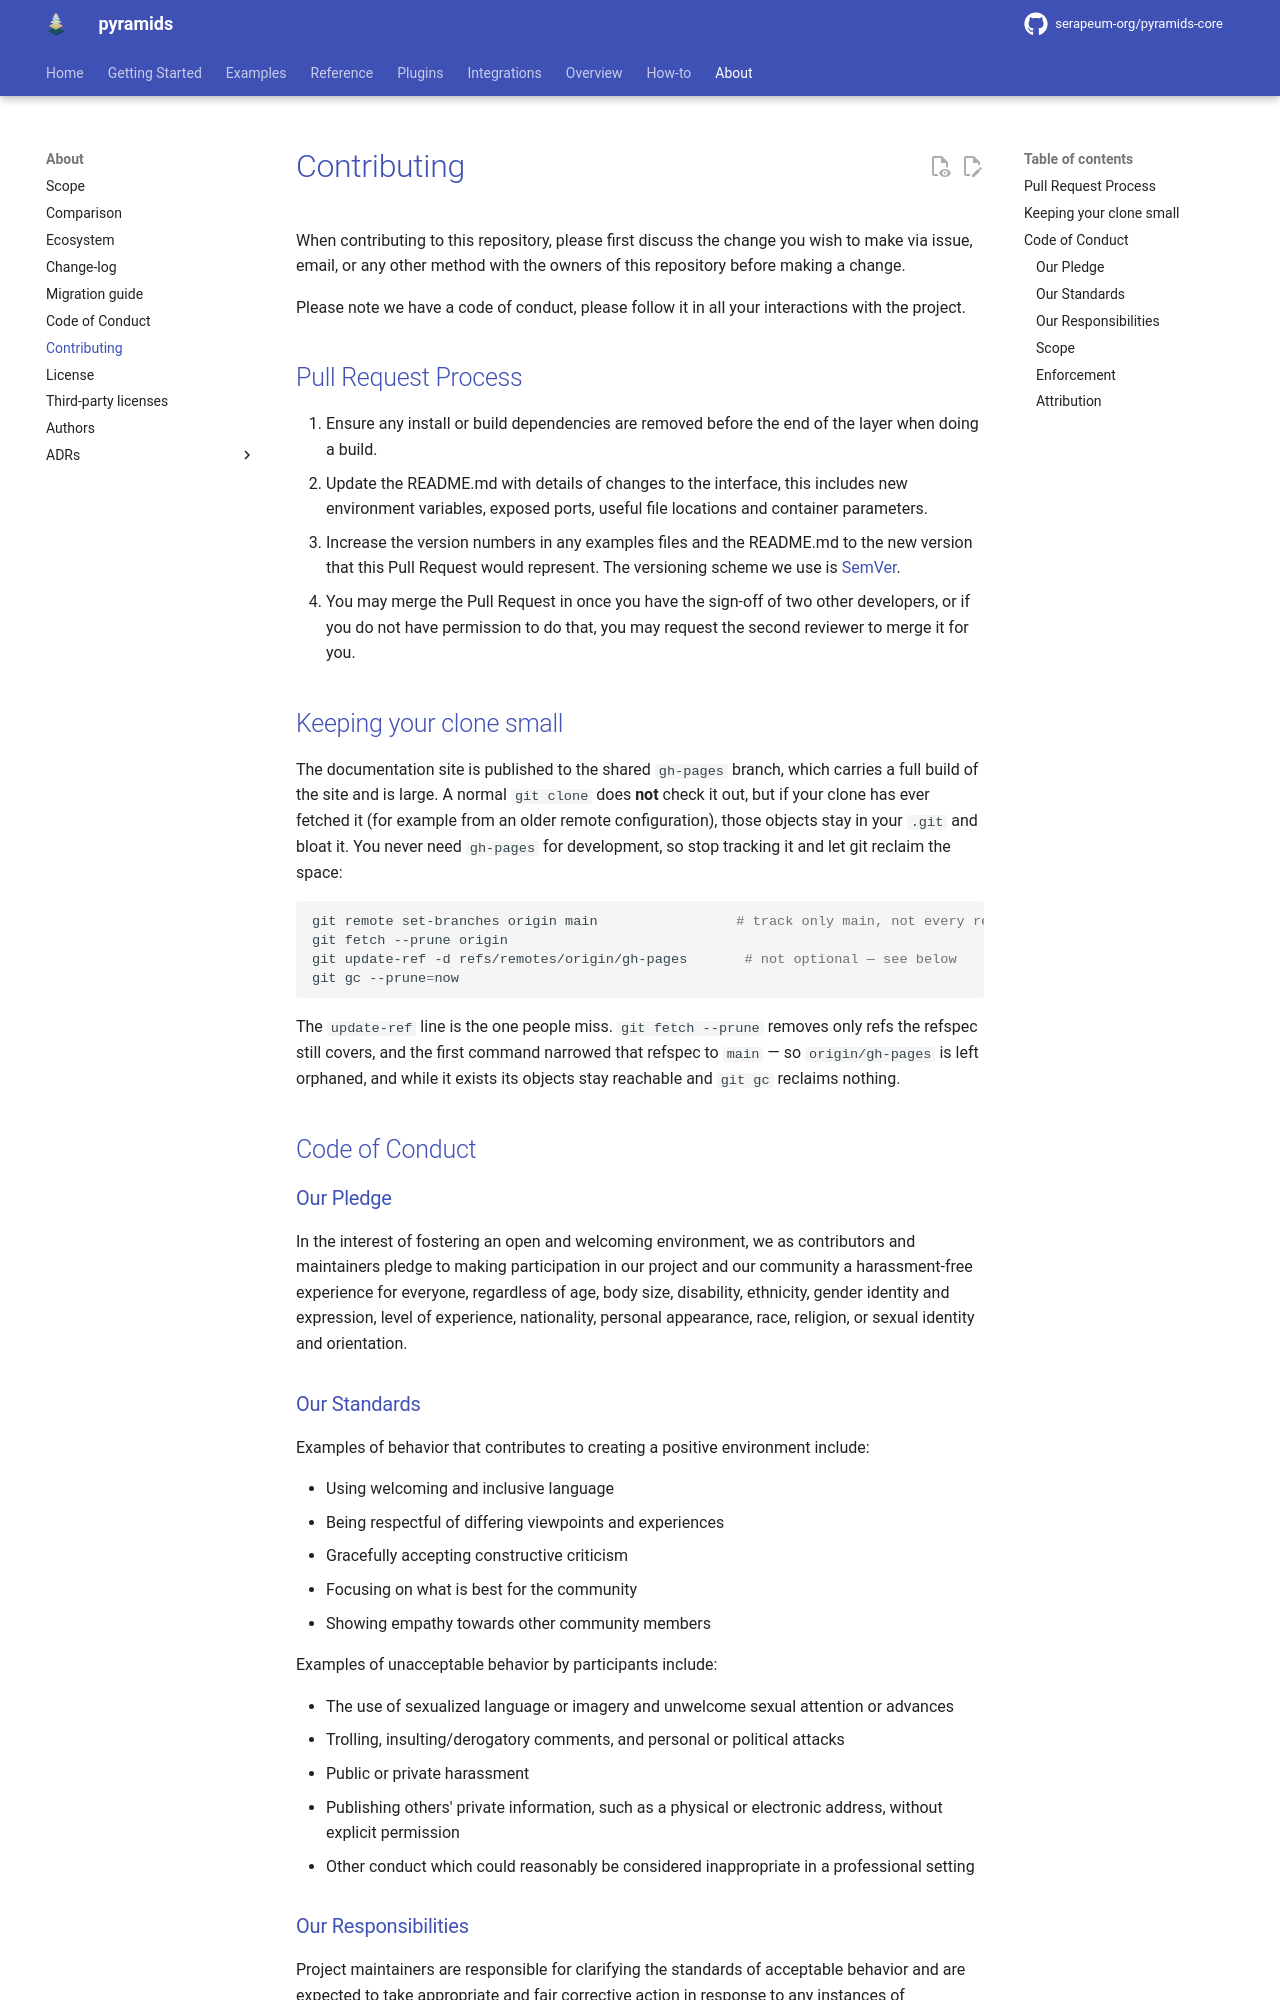

repository: serapeum-org/pyramids-core · page: 0.78.0/contributing/index.html · generator: mkdocs

# Contributing

When contributing to this repository, please first discuss the change you wish to make via issue,
email, or any other method with the owners of this repository before making a change.

Please note we have a code of conduct, please follow it in all your interactions with the project.

## Pull Request Process

1. Ensure any install or build dependencies are removed before the end of the layer when doing a
   build.
2. Update the README.md with details of changes to the interface, this includes new environment
   variables, exposed ports, useful file locations and container parameters.
3. Increase the version numbers in any examples files and the README.md to the new version that this
   Pull Request would represent. The versioning scheme we use is [SemVer](http://semver.org/).
4. You may merge the Pull Request in once you have the sign-off of two other developers, or if you
   do not have permission to do that, you may request the second reviewer to merge it for you.

## Keeping your clone small

The documentation site is published to the shared `gh-pages` branch, which carries a full build of the site and is
large. A normal `git clone` does **not** check it out, but if your clone has ever fetched it (for example from an
older remote configuration), those objects stay in your `.git` and bloat it. You never need `gh-pages` for
development, so stop tracking it and let git reclaim the space:

```bash
git remote set-branches origin main                 # track only main, not every remote branch
git fetch --prune origin
git update-ref -d refs/remotes/origin/gh-pages       # not optional — see below
git gc --prune=now
```

The `update-ref` line is the one people miss. `git fetch --prune` removes only refs the refspec still covers, and
the first command narrowed that refspec to `main` — so `origin/gh-pages` is left orphaned, and while it exists its
objects stay reachable and `git gc` reclaims nothing.

## Code of Conduct

### Our Pledge

In the interest of fostering an open and welcoming environment, we as
contributors and maintainers pledge to making participation in our project and
our community a harassment-free experience for everyone, regardless of age, body
size, disability, ethnicity, gender identity and expression, level of experience,
nationality, personal appearance, race, religion, or sexual identity and
orientation.

### Our Standards

Examples of behavior that contributes to creating a positive environment
include:

* Using welcoming and inclusive language
* Being respectful of differing viewpoints and experiences
* Gracefully accepting constructive criticism
* Focusing on what is best for the community
* Showing empathy towards other community members

Examples of unacceptable behavior by participants include:

* The use of sexualized language or imagery and unwelcome sexual attention or
advances
* Trolling, insulting/derogatory comments, and personal or political attacks
* Public or private harassment
* Publishing others' private information, such as a physical or electronic
  address, without explicit permission
* Other conduct which could reasonably be considered inappropriate in a
  professional setting
